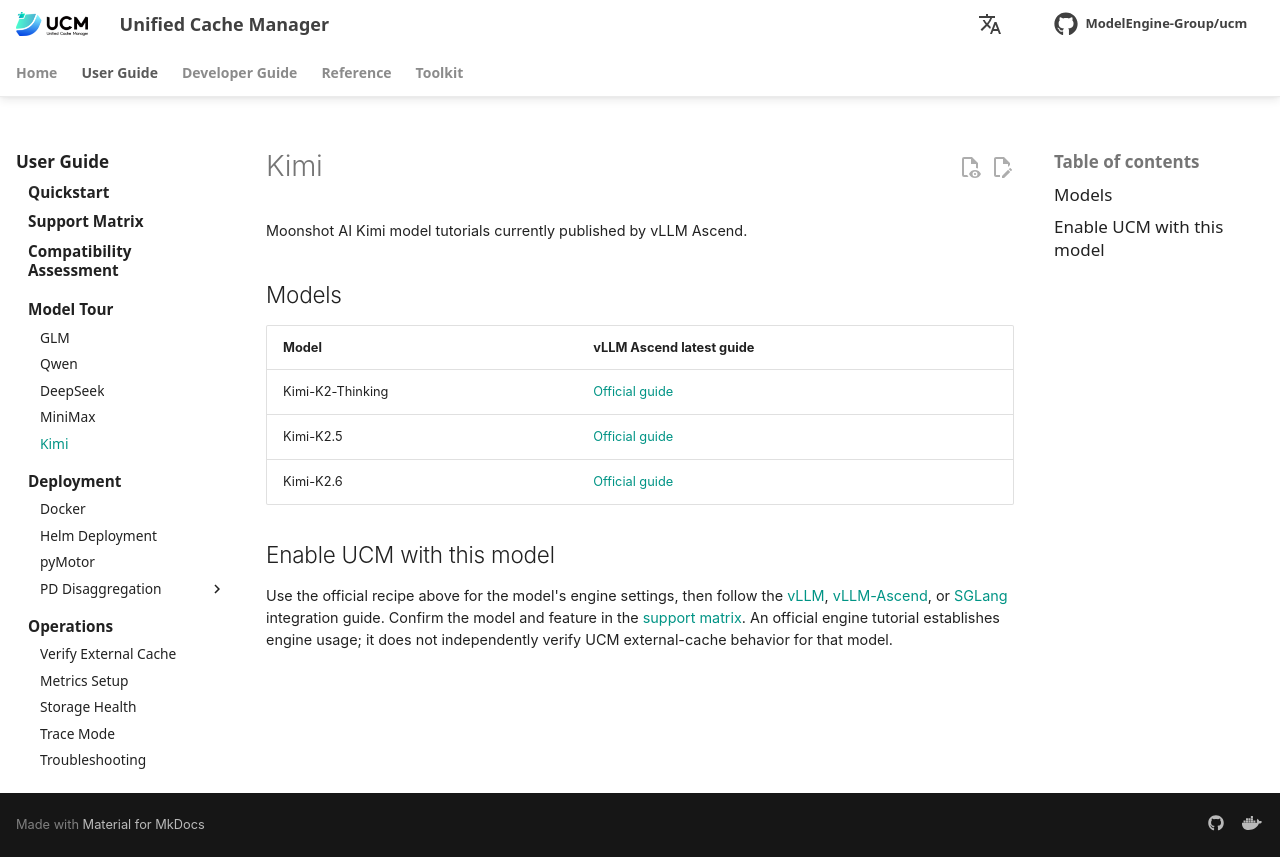

repository: student-jhz/unified-cache-management · page: user-guide/model-tour/kimi/index.html · generator: mkdocs

# Kimi

Moonshot AI Kimi model tutorials currently published by vLLM Ascend.

## Models

| Model | vLLM Ascend latest guide |
| --- | --- |
| Kimi-K2-Thinking | [Official guide](https://docs.vllm.ai/projects/ascend/en/latest/tutorials/models/Kimi-K2-Thinking.html) |
| Kimi-K2.5 | [Official guide](https://docs.vllm.ai/projects/ascend/en/latest/tutorials/models/Kimi-K2.5.html) |
| Kimi-K2.6 | [Official guide](https://docs.vllm.ai/projects/ascend/en/latest/tutorials/models/Kimi-K2.6.html) |

## Enable UCM with this model

Use the official recipe above for the model's engine settings, then follow the
[vLLM](../../quick_start/index.md#vllm),
[vLLM-Ascend](../../quick_start/index.md#vllm-ascend), or
[SGLang](../../quick_start/index.md#sglang) integration guide. Confirm the
model and feature in the [support matrix](../../support-matrix/index.md).
An official engine tutorial establishes engine usage; it does not independently
verify UCM external-cache behavior for that model.
